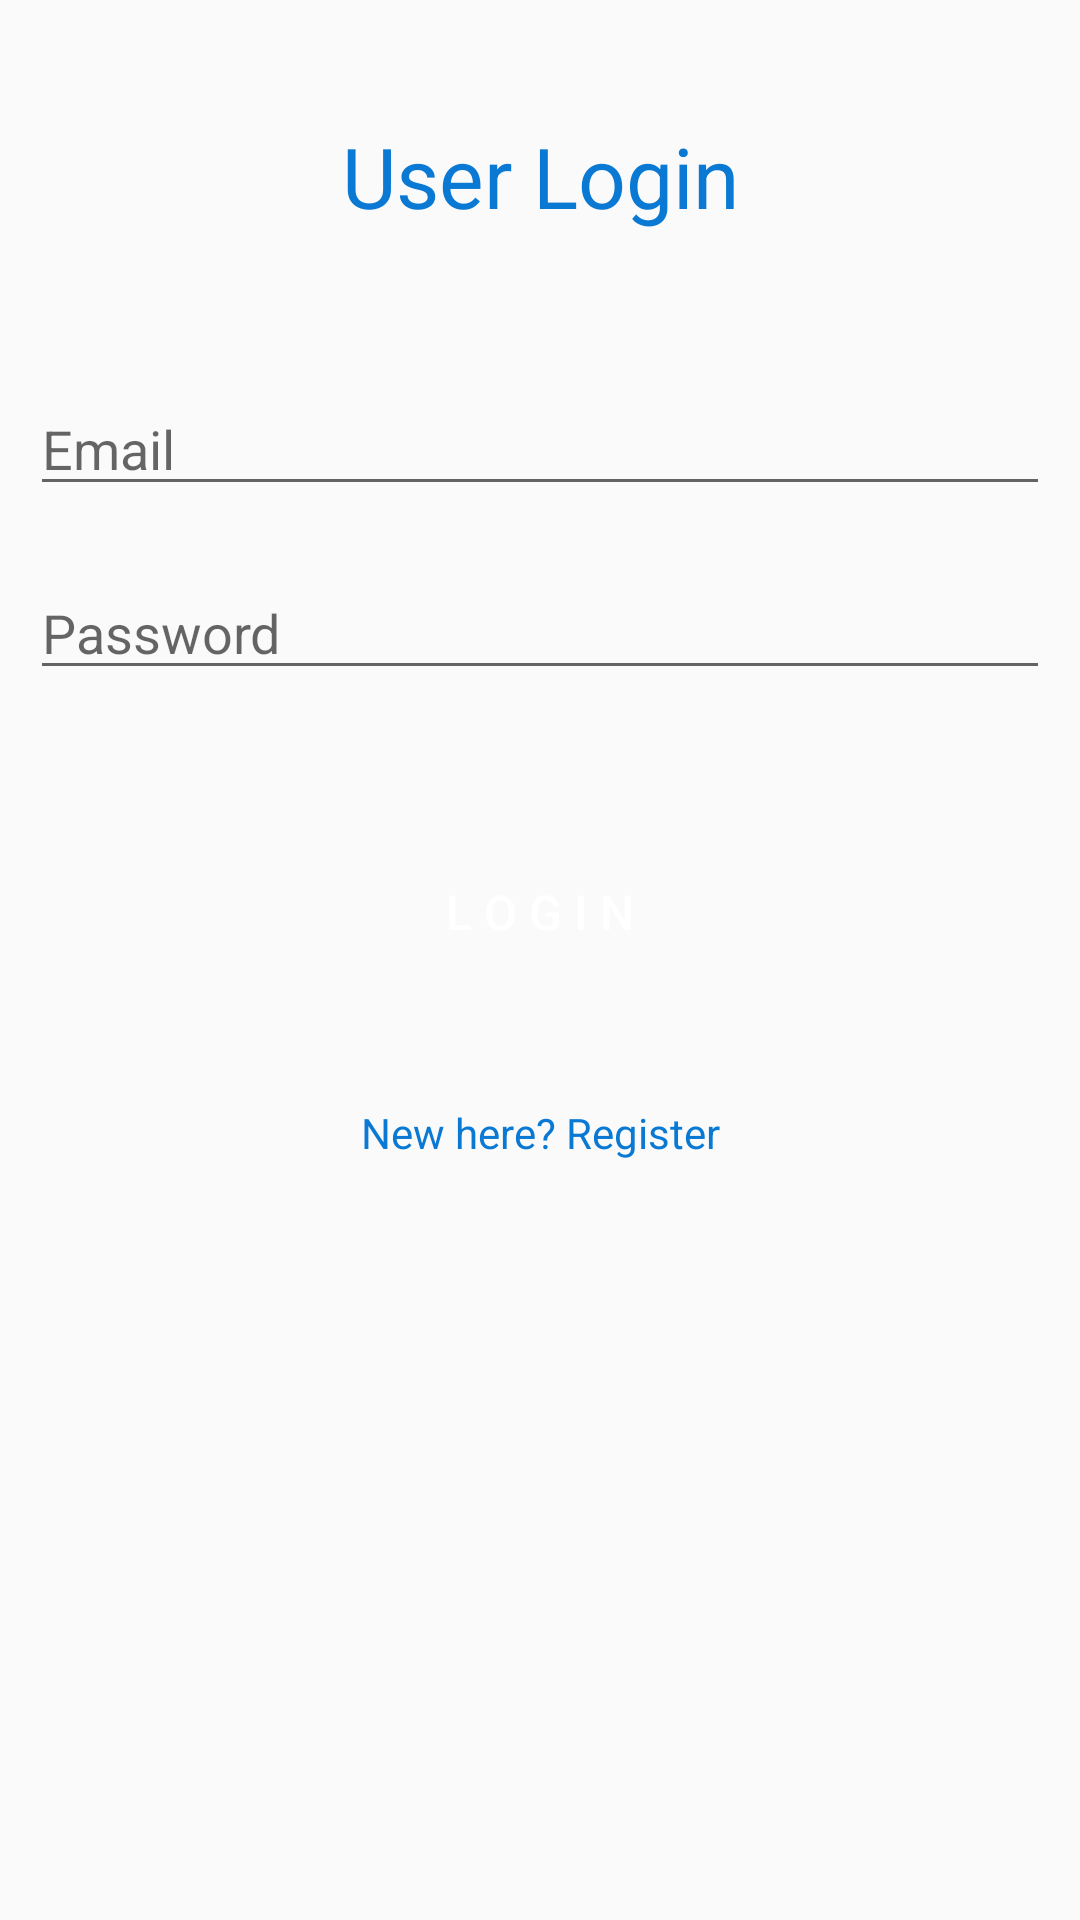

Layout XML and referenced resources for this Android screen:
<!-- AndroidManifest.xml: application theme AppTheme -->
<!-- res/layout/fragment_login.xml -->
<?xml version="1.0" encoding="utf-8"?>
<LinearLayout xmlns:android="http://schemas.android.com/apk/res/android"
    xmlns:tools="http://schemas.android.com/tools"
    android:layout_width="match_parent"
    android:layout_height="match_parent"
    android:layout_margin="15dp"
    android:orientation="vertical"
    android:padding="10dp"
    tools:context=".a.fragment.LoginFragment">

    <TextView
        android:layout_marginTop="30dp"
        android:layout_marginBottom="30dp"
        android:layout_width="match_parent"
        android:layout_height="wrap_content"
        android:text="User Login"
        android:textColor="@color/colorAccent1"
        android:textSize="28sp"
        android:gravity="center_horizontal"/>

    <EditText
        android:layout_width="match_parent"
        android:layout_height="wrap_content"
        android:hint="Email"
        android:inputType="textEmailAddress"
        android:layout_marginTop="20dp"
        android:id="@+id/emailInput"/>

    <EditText
        android:layout_marginTop="20dp"
        android:layout_width="match_parent"
        android:layout_height="wrap_content"
        android:hint="Password"
        android:inputType="textPassword"
        android:id="@+id/passwordInput"/>

    <Button
        android:id="@+id/loginBtn"
        android:layout_marginTop="50dp"
        android:layout_marginBottom="20dp"
        android:layout_width="match_parent"
        android:layout_height="wrap_content"
        android:text="L o g i n"
        android:textColor="#fff"
        android:textSize="16sp"
        android:background="@drawable/button_rounded"
        />

    <TextView
        android:id="@+id/registerTV"
        android:layout_marginTop="20dp"
        android:layout_marginBottom="30dp"
        android:layout_width="match_parent"
        android:layout_height="wrap_content"
        android:text="New here? Register"
        android:textColor="@color/colorAccent1"
        android:gravity="center_horizontal"/>

</LinearLayout>
<!-- resources referenced by this layout -->
<resources>
  <color name="colorAccent1">#0A79D3</color>
  <style name="AppTheme" parent="Theme.AppCompat.Light.NoActionBar">
          
          <item name="colorPrimary">@color/colorPrimary</item>
          <item name="colorPrimaryDark">@color/colorPrimaryDark</item>
          <item name="colorAccent">@color/colorAccent</item>
      </style>
  <color name="colorPrimary">#0C0615</color>
  <color name="colorPrimaryDark">#0C0619</color>
  <color name="colorAccent">#03DAC5</color>
</resources>
